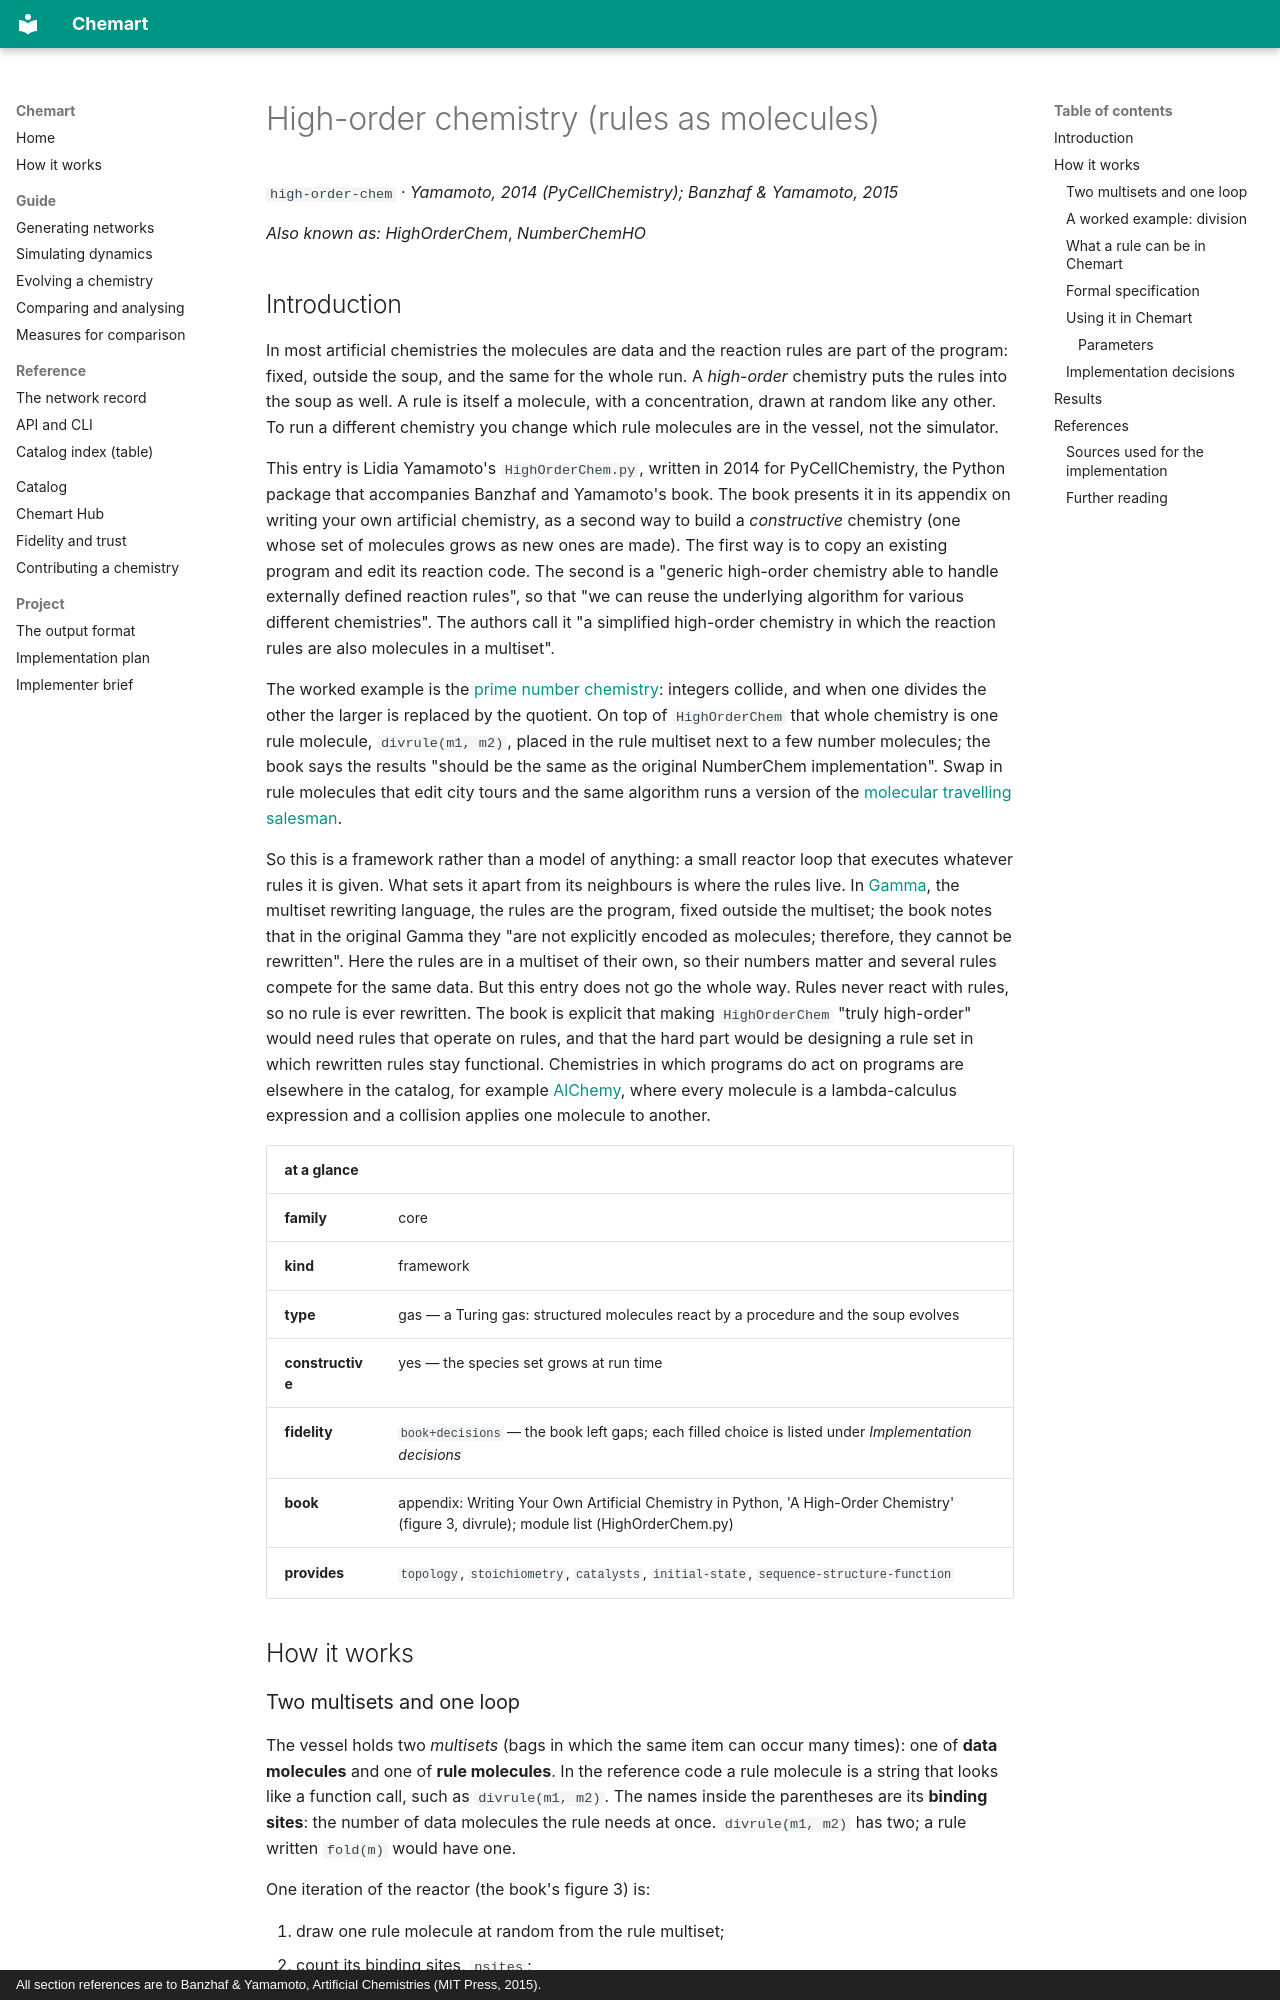

repository: MarcoTuc/Chemart · page: catalog/high-order-chem/index.html · generator: mkdocs · copyright: All section references are to Banzhaf & Yamamoto, Artificial Chemistries (MIT Press, 2015).

<!-- Generated by tools/gen_catalog_pages.py from catalog/chemistries/high-order-chem.yaml and catalog/explainers/high-order-chem.md. Edit those, not this file. -->

# High-order chemistry (rules as molecules)

`high-order-chem` · *Yamamoto, 2014 (PyCellChemistry); Banzhaf & Yamamoto, 2015*

*Also known as:* *HighOrderChem*, *NumberChemHO*

## Introduction

In most artificial chemistries the molecules are data and the reaction rules
are part of the program: fixed, outside the soup, and the same for the whole
run. A *high-order* chemistry puts the rules into the soup as well. A rule is
itself a molecule, with a concentration, drawn at random like any other. To run
a different chemistry you change which rule molecules are in the vessel, not
the simulator.

This entry is Lidia Yamamoto's `HighOrderChem.py`, written in 2014 for
PyCellChemistry, the Python package that accompanies Banzhaf and Yamamoto's
book. The book presents it in its appendix on writing your own artificial
chemistry, as a second way to build a *constructive* chemistry (one whose set
of molecules grows as new ones are made). The first way is to copy an existing
program and edit its reaction code. The second is a "generic high-order
chemistry able to handle externally defined reaction rules", so that "we can
reuse the underlying algorithm for various different chemistries". The
authors call it "a simplified high-order chemistry in which the reaction rules
are also molecules in a multiset".

The worked example is the [prime number chemistry](prime-number-chemistry.md):
integers collide, and when one divides the other the larger is replaced by the
quotient. On top of `HighOrderChem` that whole chemistry is one rule molecule,
`divrule(m1, m2)`, placed in the rule multiset next to a few number molecules;
the book says the results "should be the same as the original NumberChem
implementation". Swap in rule molecules that edit city tours and the same
algorithm runs a version of the [molecular travelling salesman](molecular-tsp.md).

So this is a framework rather than a model of anything: a small reactor loop
that executes whatever rules it is given. What sets it apart from its
neighbours is where the rules live. In [Gamma](gamma.md), the multiset
rewriting language, the rules are the program, fixed outside the multiset; the
book notes that in the original Gamma they "are not explicitly encoded as molecules; therefore, they cannot be
rewritten". Here the rules are in a multiset of their own, so their numbers
matter and several rules compete for the same data. But this entry does not go
the whole way. Rules never react with rules, so no rule is ever rewritten. The
book is explicit that making `HighOrderChem` "truly high-order" would need
rules that operate on rules, and that the hard part would be designing a rule
set in which rewritten rules stay functional. Chemistries in which programs do
act on programs are elsewhere in the catalog, for example
[AlChemy](alchemy.md), where every molecule is a lambda-calculus expression
and a collision applies one molecule to another.

| at a glance | |
|---|---|
| **family** | core |
| **kind** | framework |
| **type** | gas — a Turing gas: structured molecules react by a procedure and the soup evolves |
| **constructive** | yes — the species set grows at run time |
| **fidelity** | `book+decisions` — the book left gaps; each filled choice is listed under *Implementation decisions* |
| **book** | appendix: Writing Your Own Artificial Chemistry in Python, 'A High-Order Chemistry' (figure 3, divrule); module list (HighOrderChem.py) |
| **provides** | `topology`, `stoichiometry`, `catalysts`, `initial-state`, `sequence-structure-function` |

## How it works
